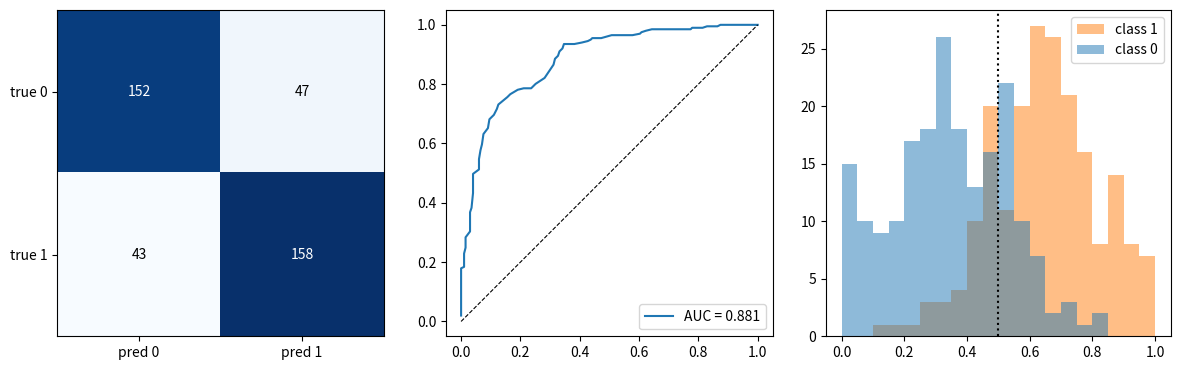

Reproduce this figure in Python.
# Classifier report with numpy only: confusion matrix heat map, ROC curve with AUC, and score histograms per class.
import numpy as np
import matplotlib.pyplot as plt

rng = np.random.default_rng(40)
y = rng.integers(0, 2, 400)
score = np.clip(rng.normal(0.35 + 0.3 * y, 0.18), 0, 1)
pred = (score > 0.5).astype(int)
cm = np.array([[np.sum((y == i) & (pred == j)) for j in (0, 1)] for i in (0, 1)])
thr = np.linspace(1, 0, 101)
tpr = [(score[y == 1] >= t).mean() for t in thr]
fpr = [(score[y == 0] >= t).mean() for t in thr]
auc = np.trapezoid(tpr, fpr)
fig, axs = plt.subplots(1, 3, figsize=(12, 3.8))
im = axs[0].imshow(cm, cmap="Blues")
for (i, j), v in np.ndenumerate(cm):
    axs[0].text(j, i, v, ha="center", va="center", color="w" if v > cm.max() / 2 else "k")
axs[0].set_xticks([0, 1], ["pred 0", "pred 1"])
axs[0].set_yticks([0, 1], ["true 0", "true 1"])
axs[1].plot(fpr, tpr, label=f"AUC = {auc:.3f}")
axs[1].plot([0, 1], [0, 1], "k--", lw=0.8)
axs[1].set_aspect("equal")
axs[1].legend(loc="lower right")
axs[2].hist([score[y == 0], score[y == 1]], bins=20, label=["class 0", "class 1"], histtype="stepfilled", alpha=0.5)
axs[2].axvline(0.5, color="k", ls=":")
axs[2].legend()
fig.tight_layout()
print(cm.tolist(), round(float(auc), 4))
fig.savefig("classifier.png", dpi=50)
